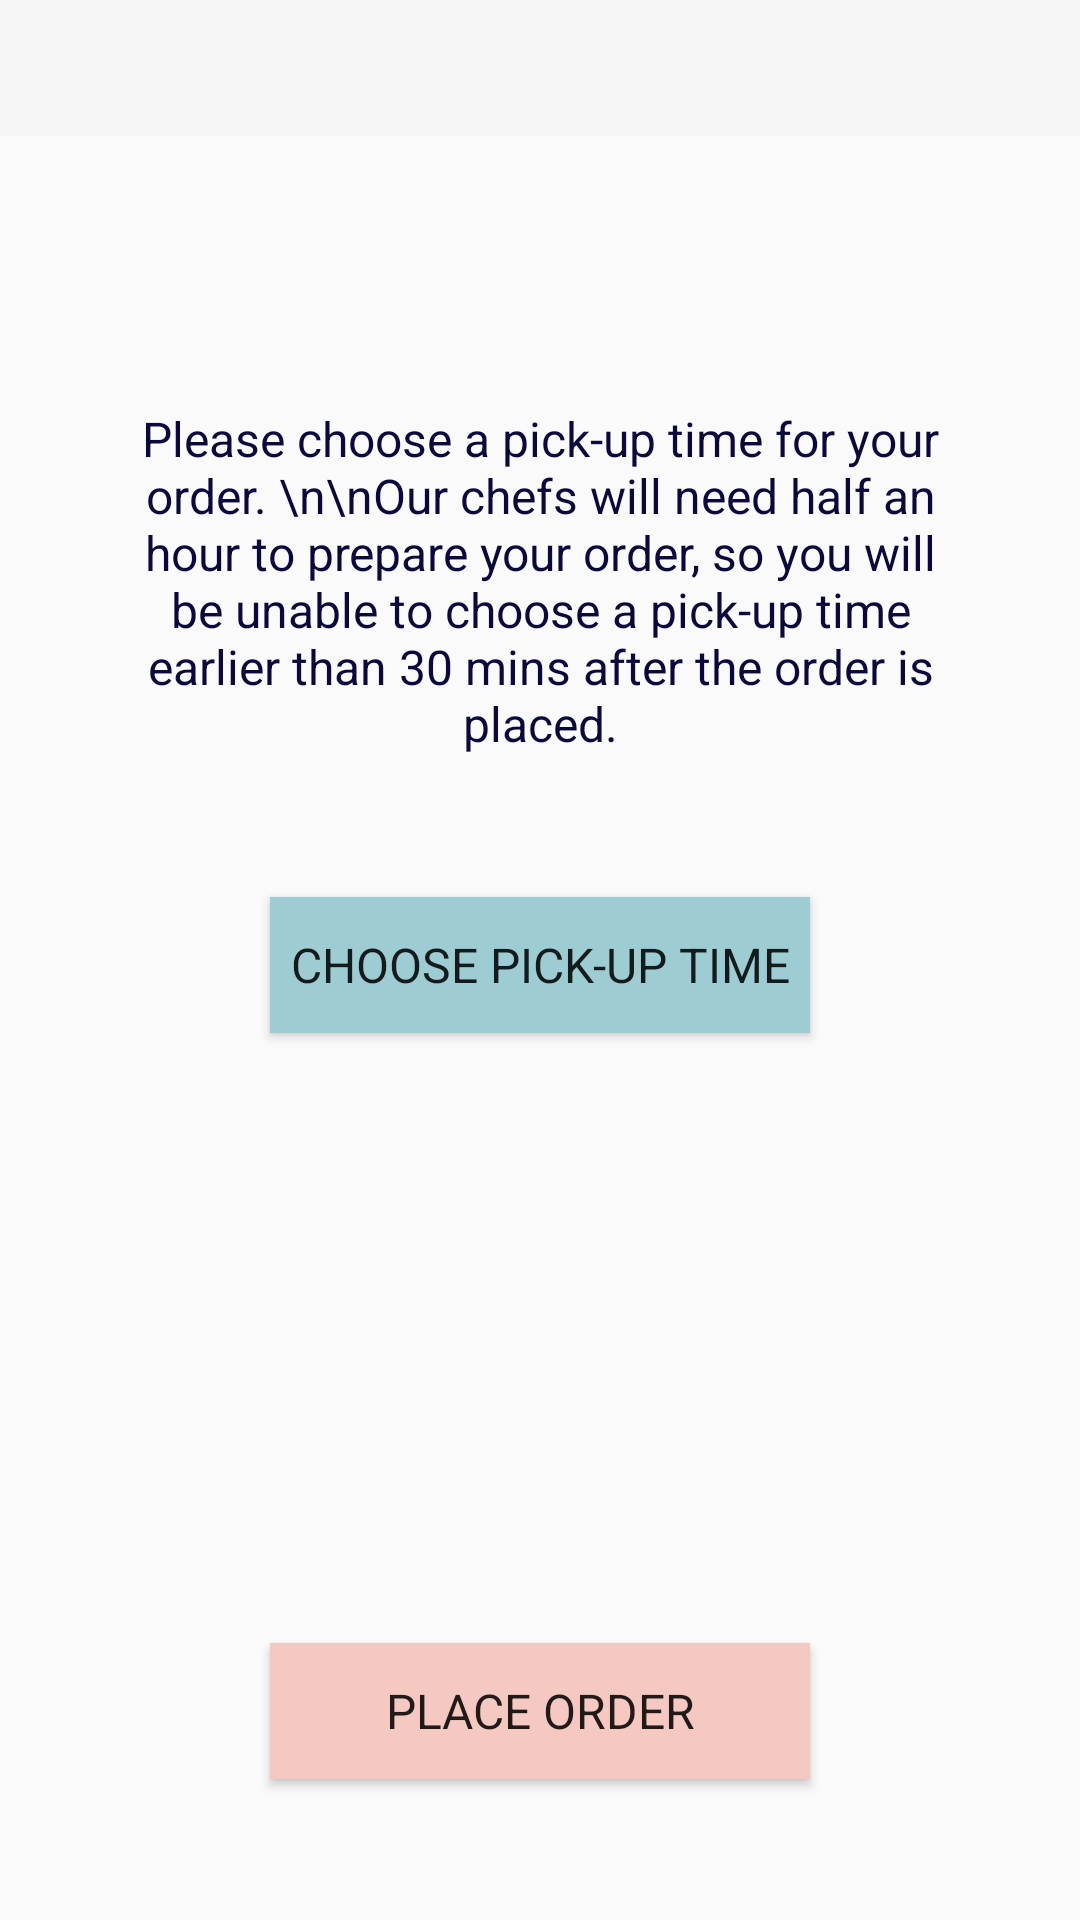

Here is an Android app screen rendered from its layout file. Give the layout XML and the strings, colors and styles it references.
<!-- AndroidManifest.xml: application theme Theme.AppCompat.Light.NoActionBar -->
<!-- res/layout/activity_pickup.xml -->
<?xml version="1.0" encoding="utf-8"?>
<android.support.constraint.ConstraintLayout xmlns:android="http://schemas.android.com/apk/res/android"
    xmlns:app="http://schemas.android.com/apk/res-auto"
    xmlns:tools="http://schemas.android.com/tools"
    android:layout_width="match_parent"
    android:layout_height="match_parent"
    tools:context=".PickupActivity">

    <android.support.v7.widget.Toolbar
        android:id="@+id/toolbar"
        android:layout_width="match_parent"
        android:layout_height="0dp"
        android:layout_marginBottom="90dp"
        android:background="?attr/colorPrimary"
        android:theme="@style/ThemeOverlay.AppCompat.ActionBar"
        app:layout_constraintBottom_toTopOf="@+id/message"
        app:layout_constraintEnd_toEndOf="parent"
        app:layout_constraintEnd_toStartOf="@+id/Header_pickup"
        app:layout_constraintHorizontal_bias="0.5"
        app:layout_constraintStart_toStartOf="parent"
        app:layout_constraintTop_toTopOf="parent" />

    <TextView
        android:id="@+id/Header_pickup"
        android:layout_width="wrap_content"
        android:layout_height="wrap_content"
        android:layout_marginTop="45dp"
        android:gravity="center"
        android:text=""
        android:textAlignment="center"
        android:textColor="@color/textColorPrimary"
        android:textSize="40sp"
        android:typeface="serif"
        app:layout_constraintEnd_toEndOf="parent"
        app:layout_constraintEnd_toStartOf="@+id/toolbar"
        app:layout_constraintHorizontal_bias="0.5"
        app:layout_constraintStart_toEndOf="@+id/toolbar"
        app:layout_constraintStart_toStartOf="parent"
        app:layout_constraintTop_toTopOf="@+id/toolbar" />

    <Button
        android:id="@+id/place_order"
        android:layout_width="180dp"
        android:layout_height="0dp"
        android:layout_marginBottom="47dp"
        android:background="@color/counterButton"
        android:onClick="onButtonPlaceOrder"
        android:text="Place order"
        android:textSize="16dp"
        android:typeface="sans"
        app:layout_constraintBottom_toBottomOf="parent"
        app:layout_constraintEnd_toEndOf="parent"
        app:layout_constraintHorizontal_bias="0.5"
        app:layout_constraintStart_toStartOf="parent"
        app:layout_constraintTop_toBottomOf="@+id/error_message_pickup" />

    <Button
        android:id="@+id/button"
        android:layout_width="180dp"
        android:layout_height="0dp"
        android:layout_marginBottom="45dp"
        android:background="@color/colorSecondary"
        android:text="Choose pick-up time"
        android:textSize="16dp"
        android:typeface="sans"
        app:layout_constraintBottom_toTopOf="@+id/textTime"
        app:layout_constraintEnd_toEndOf="parent"
        app:layout_constraintHorizontal_bias="0.5"
        app:layout_constraintStart_toStartOf="parent"
        app:layout_constraintTop_toBottomOf="@+id/message" />

    <TextView
        android:id="@+id/textTime"
        android:layout_width="0dp"
        android:layout_height="wrap_content"
        android:layout_marginStart="40dp"
        android:layout_marginLeft="40dp"
        android:layout_marginEnd="40dp"
        android:layout_marginRight="40dp"
        android:layout_marginBottom="47dp"
        android:gravity="center"
        android:textColor="@color/pickuptimeColor"
        android:textSize="28sp"
        app:layout_constraintBottom_toTopOf="@+id/error_message_pickup"
        app:layout_constraintEnd_toEndOf="parent"
        app:layout_constraintHorizontal_bias="0.5"
        app:layout_constraintStart_toStartOf="parent"
        app:layout_constraintTop_toBottomOf="@+id/button" />

    <TextView
        android:id="@+id/error_message_pickup"
        android:layout_width="0dp"
        android:layout_height="wrap_content"
        android:layout_marginStart="40dp"
        android:layout_marginLeft="40dp"
        android:layout_marginEnd="40dp"
        android:layout_marginRight="40dp"
        android:layout_marginBottom="47dp"
        android:gravity="center"
        android:textColor="@android:color/holo_red_dark"
        android:textSize="20sp"
        app:layout_constraintBottom_toTopOf="@+id/place_order"
        app:layout_constraintEnd_toEndOf="parent"
        app:layout_constraintHorizontal_bias="0.5"
        app:layout_constraintStart_toStartOf="parent"
        app:layout_constraintTop_toBottomOf="@+id/textTime" />

    <TextView
        android:id="@+id/message"
        android:layout_width="0dp"
        android:layout_height="wrap_content"
        android:layout_marginStart="40dp"
        android:layout_marginLeft="40dp"
        android:layout_marginEnd="40dp"
        android:layout_marginRight="40dp"
        android:layout_marginBottom="47dp"
        android:gravity="center"
        android:text="Please choose a pick-up time for your order. \n\nOur chefs will need half an hour to prepare your order, so you will be unable to choose a pick-up time earlier than 30 mins after the order is placed."
        android:textColor="@color/textColorPrimary"
        android:textSize="16dp"
        android:typeface="sans"
        app:layout_constraintBottom_toTopOf="@+id/button"
        app:layout_constraintEnd_toEndOf="parent"
        app:layout_constraintHorizontal_bias="0.5"
        app:layout_constraintStart_toStartOf="parent"
        app:layout_constraintTop_toBottomOf="@+id/toolbar" />

</android.support.constraint.ConstraintLayout>
<!-- resources referenced by this layout -->
<resources>
  <color name="colorSecondary">#9eccd3</color>
  <color name="counterButton">#F6C8C2</color>
  <color name="pickuptimeColor">#7eb6bf</color>
  <color name="textColorPrimary">#0b083d</color>
</resources>
